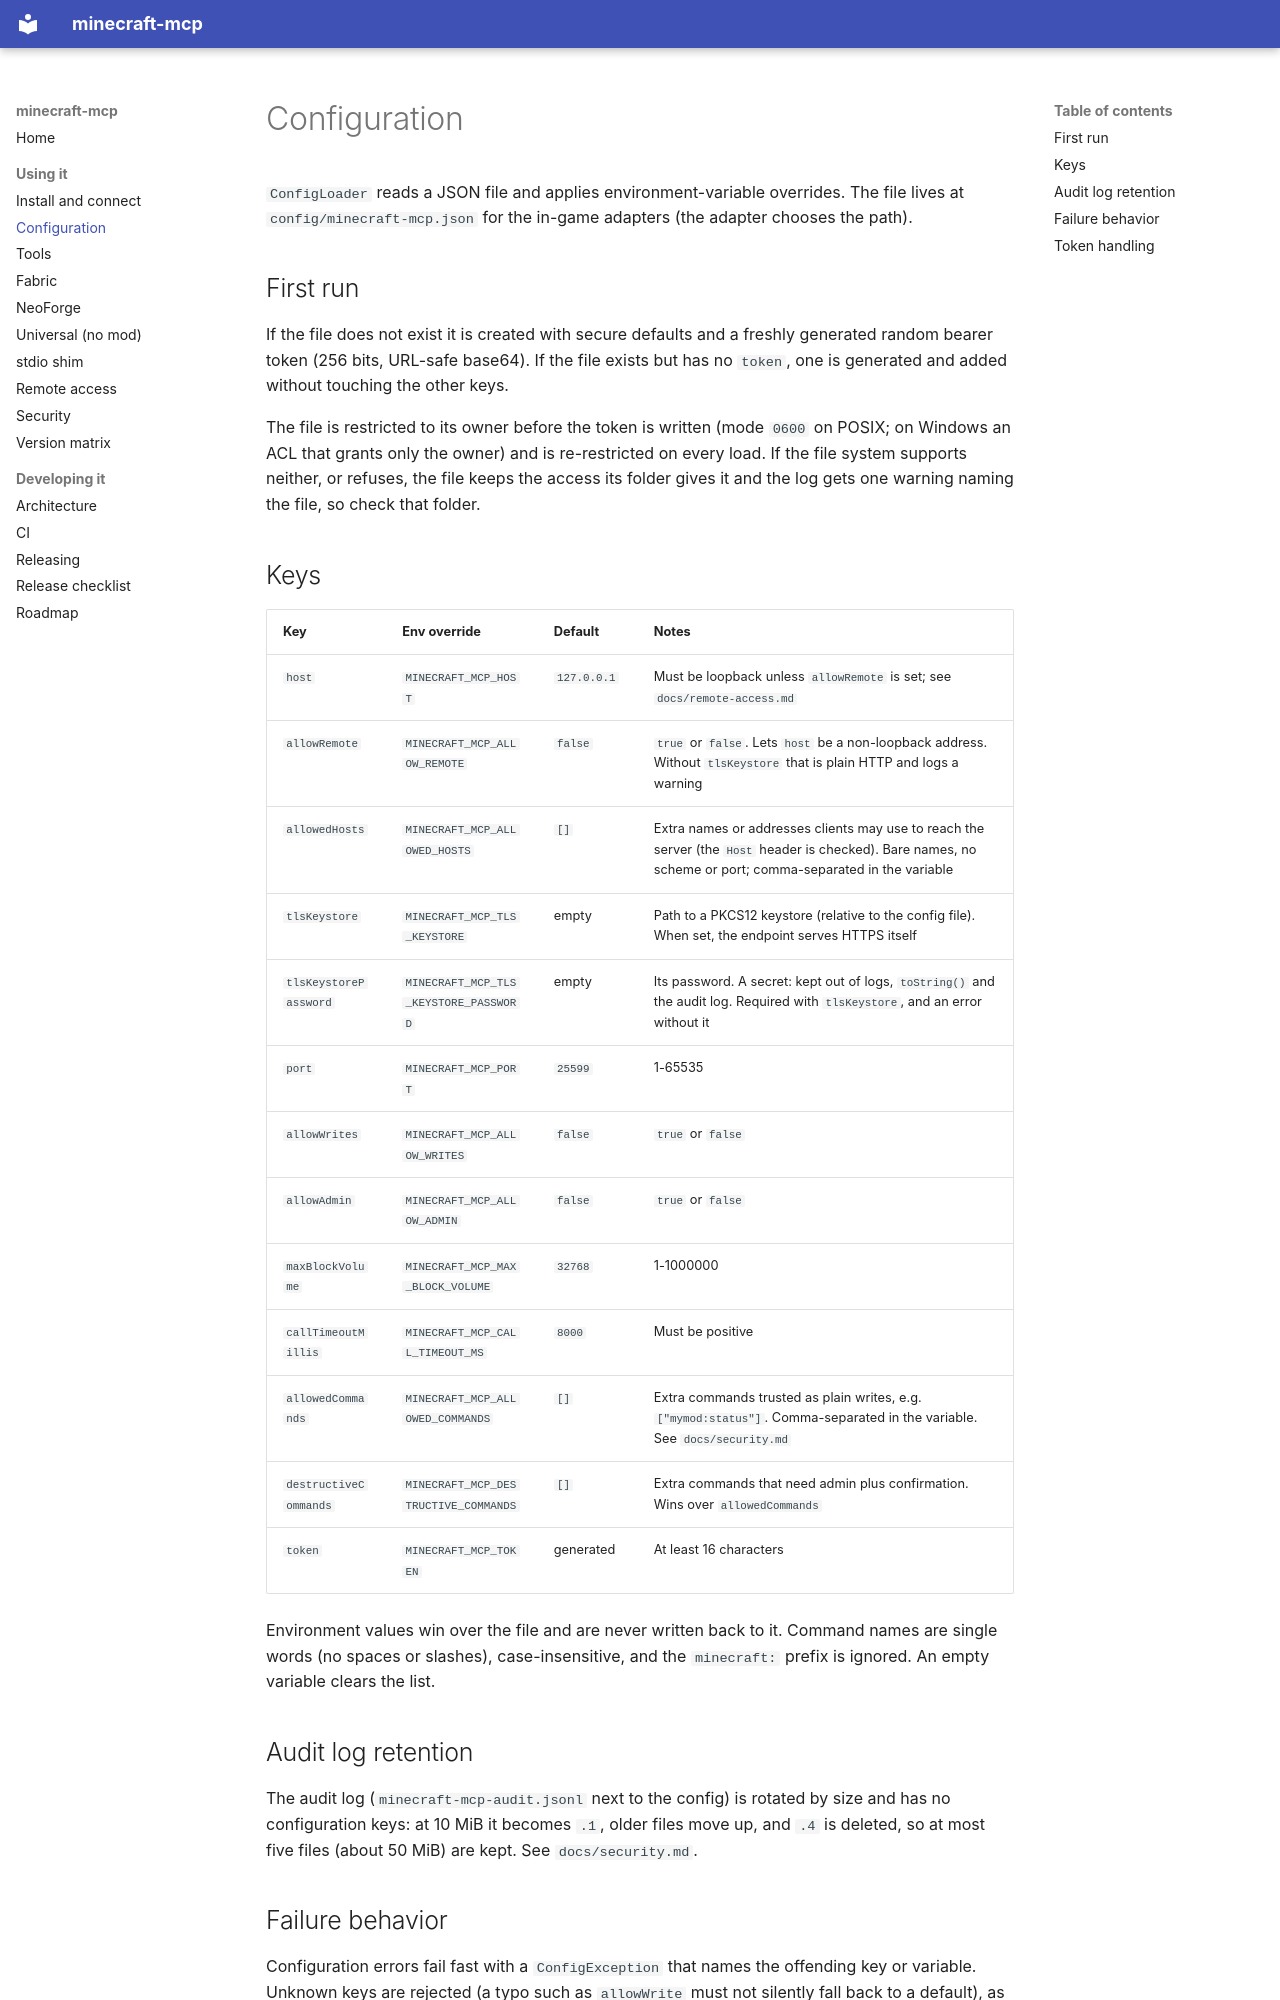

repository: aomarai/minecraft-mcp · page: configuration/index.html · generator: mkdocs

# Configuration

`ConfigLoader` reads a JSON file and applies environment-variable overrides. The file lives at
`config/minecraft-mcp.json` for the in-game adapters (the adapter chooses the path).

## First run

If the file does not exist it is created with secure defaults and a freshly generated random
bearer token (256 bits, URL-safe base64). If the file exists but has no `token`, one is
generated and added without touching the other keys.

The file is restricted to its owner before the token is written (mode `0600` on POSIX; on Windows an ACL that
grants only the owner) and is re-restricted on every load. If the file system supports neither, or refuses, the
file keeps the access its folder gives it and the log gets one warning naming the file, so check that folder.

## Keys

| Key | Env override | Default | Notes |
|---|---|---|---|
| `host` | `MINECRAFT_MCP_HOST` | `127.0.0.1` | Must be loopback unless `allowRemote` is set; see `docs/remote-access.md` |
| `allowRemote` | `MINECRAFT_MCP_ALLOW_REMOTE` | `false` | `true` or `false`. Lets `host` be a non-loopback address. Without `tlsKeystore` that is plain HTTP and logs a warning |
| `allowedHosts` | `MINECRAFT_MCP_ALLOWED_HOSTS` | `[]` | Extra names or addresses clients may use to reach the server (the `Host` header is checked). Bare names, no scheme or port; comma-separated in the variable |
| `tlsKeystore` | `MINECRAFT_MCP_TLS_KEYSTORE` | empty | Path to a PKCS12 keystore (relative to the config file). When set, the endpoint serves HTTPS itself |
| `tlsKeystorePassword` | `MINECRAFT_MCP_TLS_KEYSTORE_PASSWORD` | empty | Its password. A secret: kept out of logs, `toString()` and the audit log. Required with `tlsKeystore`, and an error without it |
| `port` | `MINECRAFT_MCP_PORT` | `25599` | 1-65535 |
| `allowWrites` | `MINECRAFT_MCP_ALLOW_WRITES` | `false` | `true` or `false` |
| `allowAdmin` | `MINECRAFT_MCP_ALLOW_ADMIN` | `false` | `true` or `false` |
| `maxBlockVolume` | `MINECRAFT_MCP_MAX_BLOCK_VOLUME` | `32768` | 1-1000000 |
| `callTimeoutMillis` | `MINECRAFT_MCP_CALL_TIMEOUT_MS` | `8000` | Must be positive |
| `allowedCommands` | `MINECRAFT_MCP_ALLOWED_COMMANDS` | `[]` | Extra commands trusted as plain writes, e.g. `["mymod:status"]`. Comma-separated in the variable. See `docs/security.md` |
| `destructiveCommands` | `MINECRAFT_MCP_DESTRUCTIVE_COMMANDS` | `[]` | Extra commands that need admin plus confirmation. Wins over `allowedCommands` |
| `token` | `MINECRAFT_MCP_TOKEN` | generated | At least 16 characters |

Environment values win over the file and are never written back to it. Command names are single
words (no spaces or slashes), case-insensitive, and the `minecraft:` prefix is ignored. An empty
variable clears the list.

## Audit log retention

The audit log (`minecraft-mcp-audit.jsonl` next to the config) is rotated by size and has no configuration
keys: at 10 MiB it becomes `.1`, older files move up, and `.4` is deleted, so at most five files (about
50 MiB) are kept. See `docs/security.md`.
